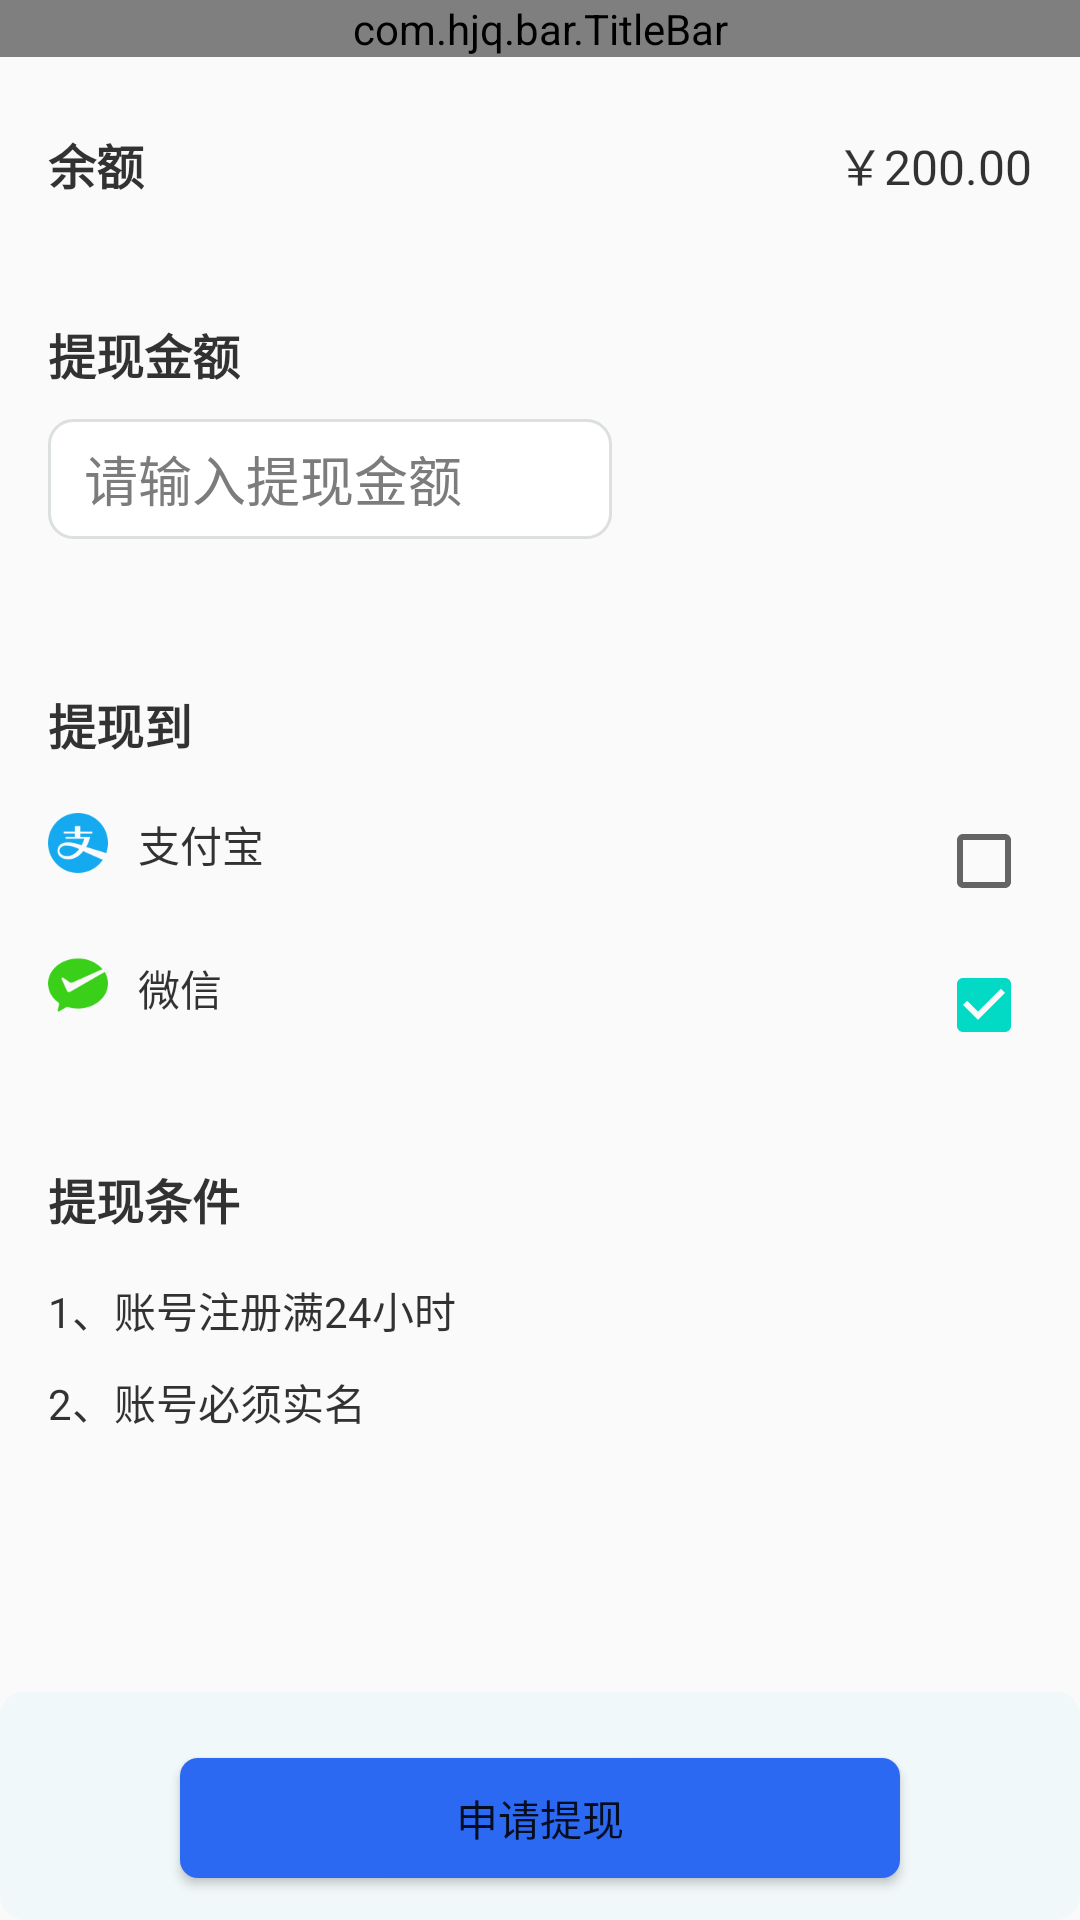

Write the Android layout XML for this screen, with the resource values it uses.
<!-- AndroidManifest.xml: application theme AppTheme -->
<!-- res/layout/activity_withdraw.xml -->
<?xml version="1.0" encoding="utf-8"?>
<androidx.constraintlayout.widget.ConstraintLayout xmlns:android="http://schemas.android.com/apk/res/android"
    xmlns:app="http://schemas.android.com/apk/res-auto"
    xmlns:tools="http://schemas.android.com/tools"
    android:layout_width="match_parent"
    android:layout_height="match_parent"
    tools:context=".activity.WithdrawActivity">

    <com.hjq.bar.TitleBar
        android:id="@+id/titlebar"
        android:layout_width="match_parent"
        android:layout_height="wrap_content"
        app:layout_constraintTop_toTopOf="parent"
        app:rightSize="14sp"
        app:titleSize="16sp"
        app:titleStyle="bold"
        app:rightColor="#2C69F3"
        app:rightTitle="提现记录"
        app:title="提现" />

    <TextView
        android:id="@+id/over"
        android:layout_width="wrap_content"
        android:layout_height="wrap_content"
        android:layout_marginStart="16dp"
        android:layout_marginTop="24dp"
        android:text="余额"
        android:textStyle="bold"
        android:textSize="16sp"
        android:textColor="@color/black80"
        app:layout_constraintStart_toStartOf="parent"
        app:layout_constraintTop_toBottomOf="@id/titlebar" />

    <TextView
        android:id="@+id/tv_over"
        android:layout_width="wrap_content"
        android:layout_height="wrap_content"
        android:layout_marginTop="24dp"
        android:layout_marginEnd="16dp"
        android:textSize="16sp"
        android:text="￥200.00"
        android:textColor="@color/black80"
        app:layout_constraintEnd_toEndOf="parent"
        app:layout_constraintTop_toBottomOf="@id/titlebar" />

    <TextView
        android:id="@+id/tv_money"
        android:layout_width="wrap_content"
        android:layout_height="wrap_content"
        android:layout_marginStart="16dp"
        android:layout_marginTop="40dp"
        android:text="提现金额"
        android:textStyle="bold"
        android:textColor="@color/black80"
        android:textSize="16sp"
        app:layout_constraintStart_toStartOf="parent"
        app:layout_constraintTop_toBottomOf="@id/over" />

    <EditText
        android:id="@+id/et_money"
        android:layout_width="188dp"
        android:layout_height="40dp"
        android:layout_marginStart="16dp"
        android:layout_marginTop="10dp"
        android:hint="请输入提现金额"
        android:paddingStart="12dp"
        android:background="@drawable/bg_money_et"
        android:textColorHint="@color/colorIcon"
        app:layout_constraintStart_toStartOf="parent"
        app:layout_constraintTop_toBottomOf="@id/tv_money" />

    <TextView
        android:id="@+id/withdraw_to"
        android:layout_width="wrap_content"
        android:layout_height="wrap_content"
        android:layout_marginTop="50dp"
        android:text="提现到"
        android:textStyle="bold"
        android:textColor="@color/black80"
        android:layout_marginStart="16dp"
        android:textSize="16sp"
        app:layout_constraintStart_toStartOf="parent"
        app:layout_constraintTop_toBottomOf="@id/et_money" />

    <ImageView
        android:id="@+id/iv_alipay"
        android:src="@mipmap/alipay"
        android:layout_marginStart="16dp"
        android:layout_marginTop="18dp"
        app:layout_constraintStart_toStartOf="parent"
        app:layout_constraintTop_toBottomOf="@id/withdraw_to"
        android:layout_width="wrap_content"
        android:layout_height="wrap_content"
        tools:ignore="ContentDescription" />

    <TextView
        android:id="@+id/alipay"
        android:text="支付宝"
        android:textColor="@color/black80"
        android:layout_marginStart="10dp"
        app:layout_constraintStart_toEndOf="@id/iv_alipay"
        app:layout_constraintTop_toTopOf="@id/iv_alipay"
        android:layout_width="wrap_content"
        android:layout_height="wrap_content"/>

    <androidx.appcompat.widget.AppCompatCheckBox
        android:id="@+id/cb_alipay"
        android:layout_width="wrap_content"
        android:layout_height="wrap_content"
        android:background="@null"
        android:checked="false"
        android:layout_marginEnd="16dp"
        app:layout_constraintEnd_toEndOf="parent"
        app:layout_constraintTop_toTopOf="@id/iv_alipay"
        app:buttonCompat="@drawable/checkbox_selector" />

    <ImageView
        android:id="@+id/iv_weChat"
        android:src="@mipmap/wechat"
        android:layout_marginStart="16dp"
        android:layout_marginTop="28dp"
        app:layout_constraintStart_toStartOf="parent"
        app:layout_constraintTop_toBottomOf="@id/iv_alipay"
        android:layout_width="wrap_content"
        android:layout_height="wrap_content"/>

    <TextView
        android:id="@+id/weChat"
        android:text="微信"
        android:textColor="@color/black80"
        android:layout_marginStart="10dp"
        app:layout_constraintStart_toEndOf="@id/iv_weChat"
        app:layout_constraintTop_toTopOf="@id/iv_weChat"
        android:layout_width="wrap_content"
        android:layout_height="wrap_content"/>

    <androidx.appcompat.widget.AppCompatCheckBox
        android:layout_width="wrap_content"
        android:layout_height="wrap_content"
        android:background="@null"
        android:id="@+id/cb_wechat"
        android:checked="true"
        android:layout_marginEnd="16dp"
        app:layout_constraintEnd_toEndOf="parent"
        app:layout_constraintTop_toTopOf="@id/iv_weChat"
        app:buttonCompat="@drawable/checkbox_selector" />

    <TextView
        android:id="@+id/withdrawal_conditions"
        android:text="提现条件"
        android:textColor="@color/black80"
        android:layout_marginTop="50dp"
        android:layout_marginStart="16dp"
        android:textSize="16sp"
        android:textStyle="bold"
        app:layout_constraintStart_toStartOf="parent"
        app:layout_constraintTop_toBottomOf="@id/iv_weChat"
        android:layout_width="wrap_content"
        android:layout_height="wrap_content"/>

    <TextView
        android:id="@+id/conditions"
        android:text="1、账号注册满24小时"
        android:textColor="@color/black80"
        android:layout_marginTop="15dp"
        android:layout_marginStart="16dp"
        app:layout_constraintStart_toStartOf="parent"
        app:layout_constraintTop_toBottomOf="@id/withdrawal_conditions"
        android:layout_width="wrap_content"
        android:layout_height="wrap_content"/>

    <TextView
        android:id="@+id/conditions2"
        android:text="2、账号必须实名"
        android:textColor="@color/black80"
        android:layout_marginTop="10dp"
        android:layout_marginStart="16dp"
        app:layout_constraintStart_toStartOf="parent"
        app:layout_constraintTop_toBottomOf="@id/conditions"
        android:layout_width="wrap_content"
        android:layout_height="wrap_content"/>

    <LinearLayout
        android:gravity="center"
        android:background="@drawable/bg_money"
        app:layout_constraintBottom_toBottomOf="parent"
        android:layout_width="match_parent"
        android:layout_height="wrap_content">
        <Button
            android:background="@drawable/bg_botton_recharge"
            android:text="申请提现"
            android:layout_marginTop="20dp"
            android:layout_marginBottom="16dp"
            android:layout_width="240dp"
            android:layout_height="40dp"/>
    </LinearLayout>
</androidx.constraintlayout.widget.ConstraintLayout>
<!-- resources referenced by this layout -->
<resources>
  <color name="black80">#CC000000</color>
  <color name="colorIcon">#7C7C7C</color>
  <!-- drawable bg_botton_recharge (drawable) -->
  <shape xmlns:android="http://schemas.android.com/apk/res/android"
      android:shape="rectangle">
      <solid android:color="#2C69F3" />
      <corners android:radius="6dp" />
  </shape>
  <!-- drawable bg_money (drawable) -->
  <shape xmlns:android="http://schemas.android.com/apk/res/android"
      android:shape="rectangle">
      <corners android:radius="8dp" />
      <solid android:color="#fff1f8fa" />
  </shape>
  <!-- drawable bg_money_et (drawable) -->
  <shape xmlns:android="http://schemas.android.com/apk/res/android"
      android:shape="rectangle">
      <corners android:radius="8dp" />
      <solid android:color="#ffffffff" />
      <stroke
          android:width="1dp"
          android:color="#80bec4c6" />
  </shape>
  <!-- mipmap alipay: png bitmap (mipmap-hdpi, 1331 bytes) -->
  <!-- mipmap wechat: png bitmap (mipmap-hdpi, 1238 bytes) -->
  <style name="AppTheme" parent="Theme.AppCompat.Light.DarkActionBar">
          
          <item name="colorPrimary">@color/colorPrimary</item>
          <item name="colorPrimaryDark">@color/colorPrimaryDark</item>
          <item name="colorAccent">@color/colorAccent</item>
      </style>
  <color name="colorPrimary">#6200EE</color>
  <color name="colorPrimaryDark">#3700B3</color>
  <color name="colorAccent">#03DAC5</color>
</resources>
